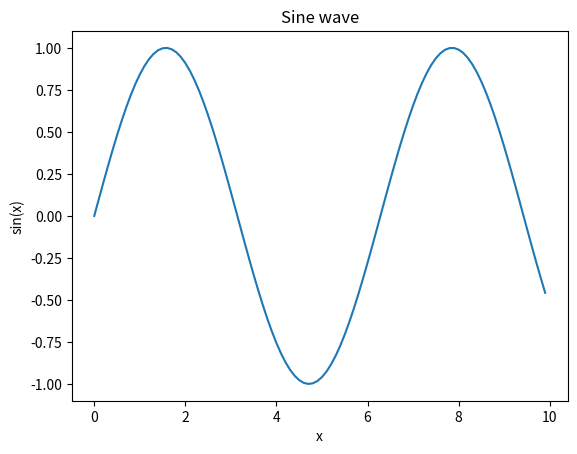

Write the Python code that produced this figure.
# -*- coding: utf-8 -*-
"""
Created on Mon Mar 15 11:10:37 2021

[redacted]
"""

import numpy as np
import matplotlib.pyplot as plt

x = np.arange(0,10,0.1)
sin_x = np.sin(x)



#plot the sine wave:
plt.plot(x, sin_x)
plt.title('Sine wave')
plt.xlabel('x')
plt.ylabel('sin(x)')
plt.show()